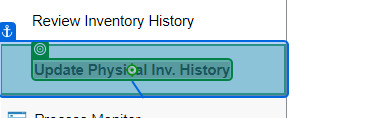
Task: Upload and update an excel sheet data of physical assets inventory history into Asset Management
Workflow: ProcessTransaction

Step 1 [try]: click

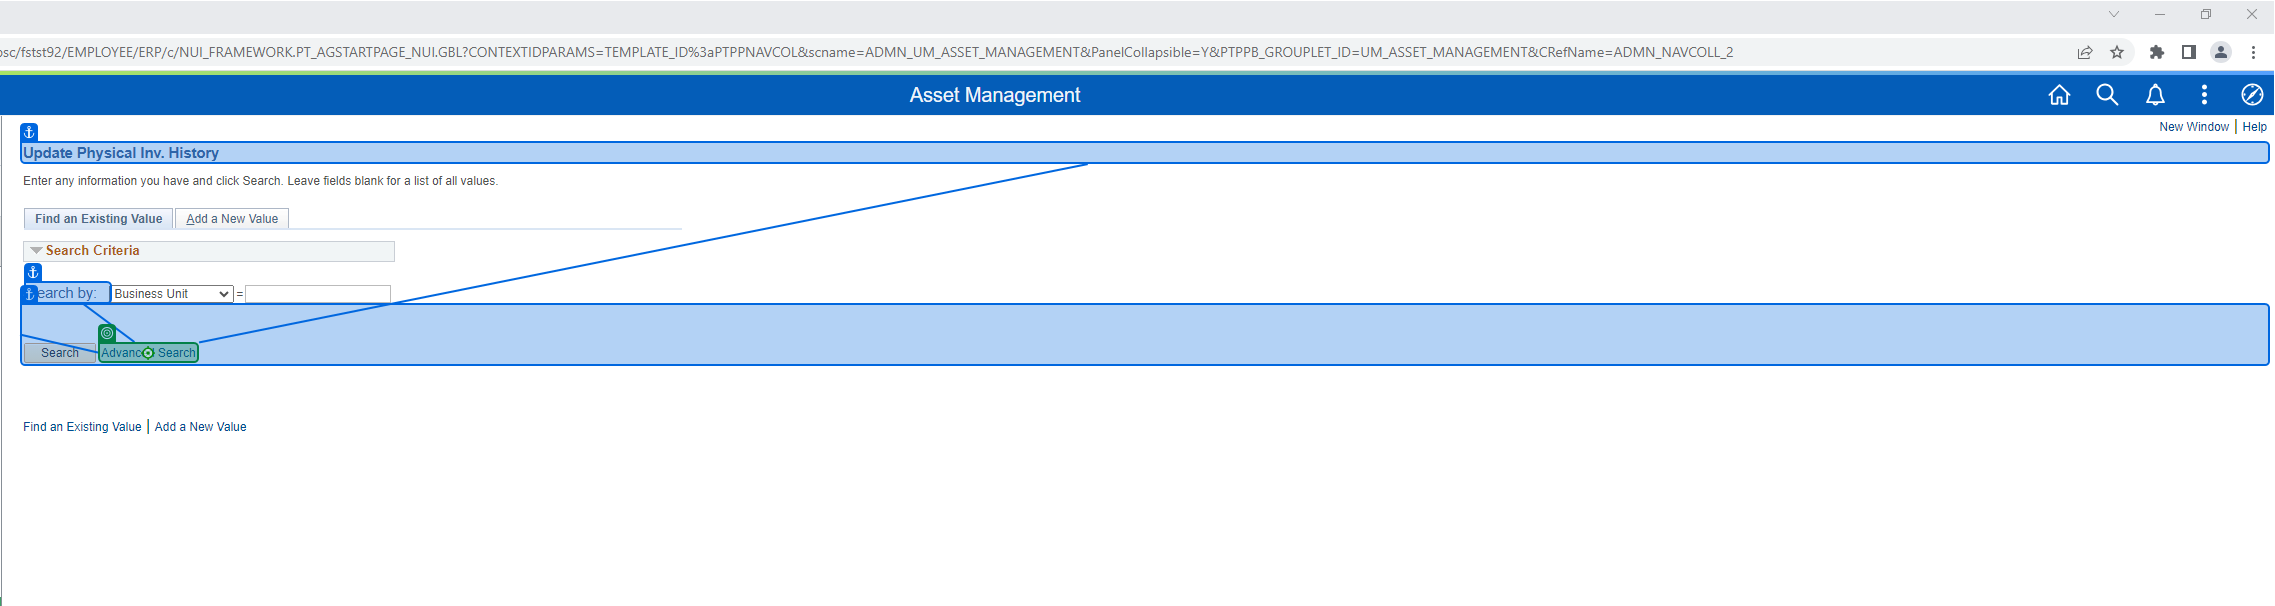
Step 2 [try]: click on 'Advanced Search'

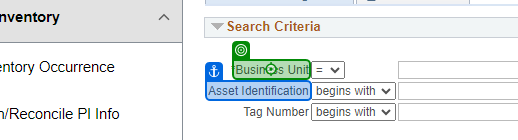
Step 3: Label 'Business Unit'

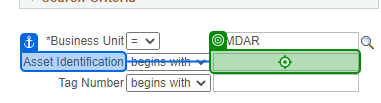
Step 4: type [ASSET] into 'Asset Identification'

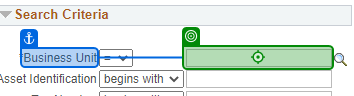
Step 5: type [BU] into 'Business Unit'

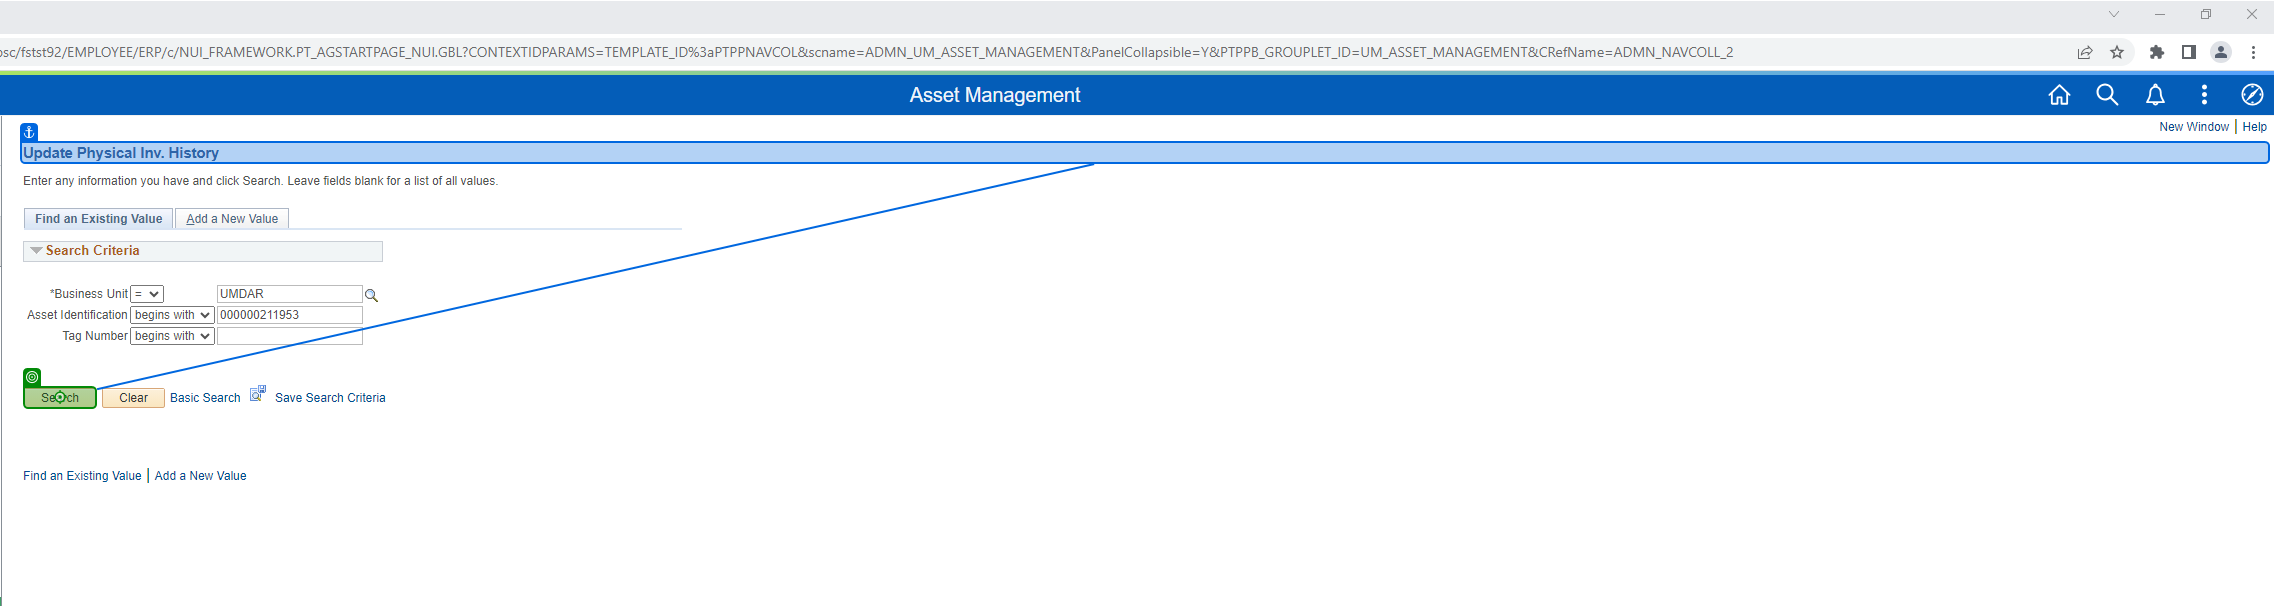
Step 6: click on 'Search'

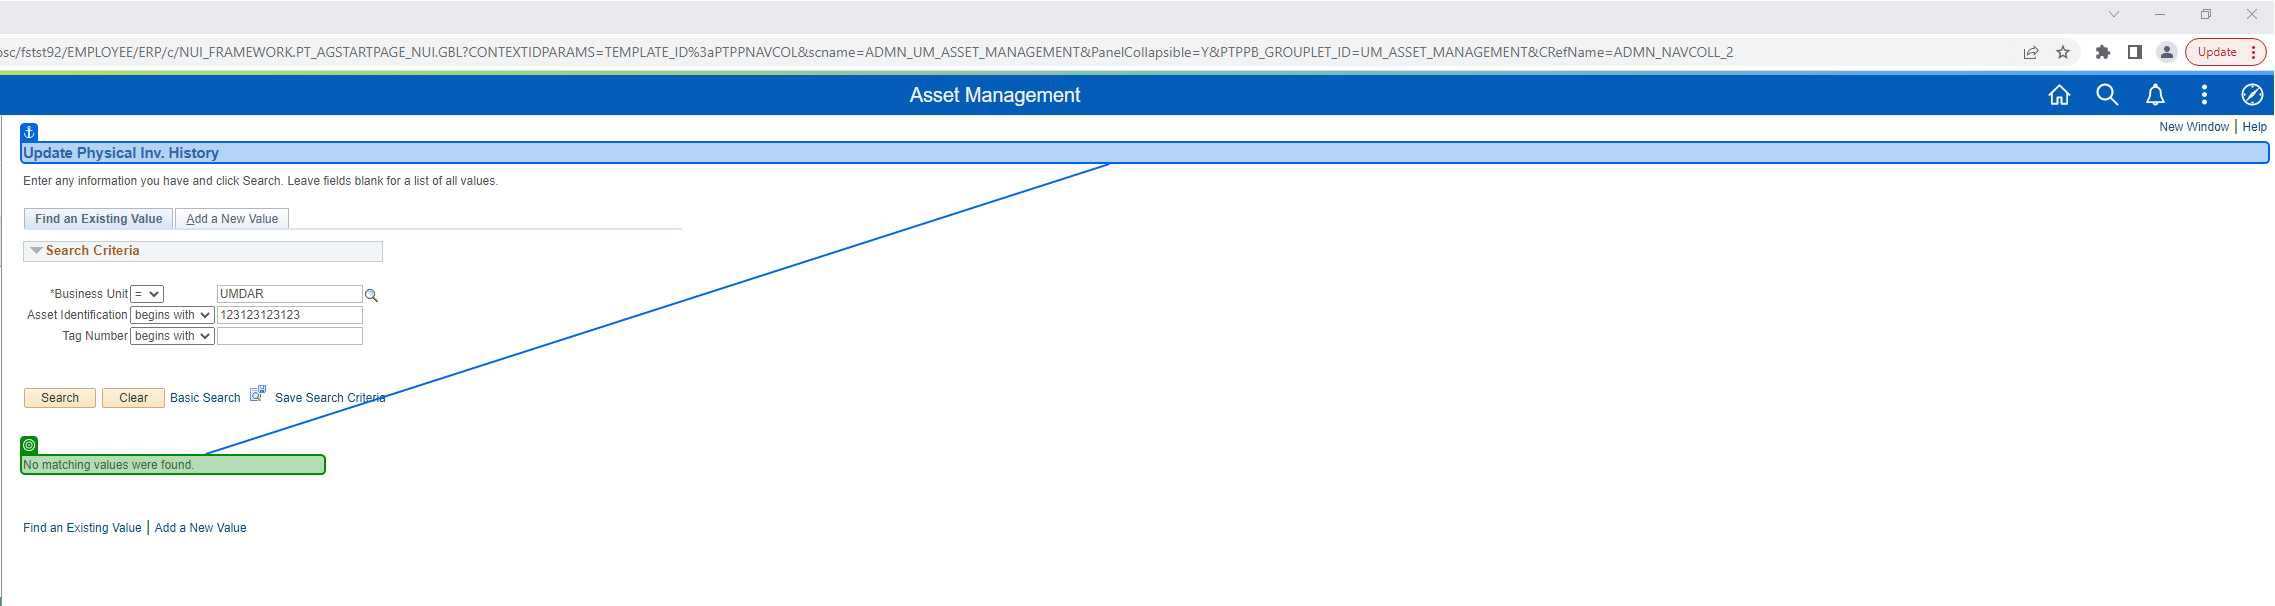
Step 7 [try]: check

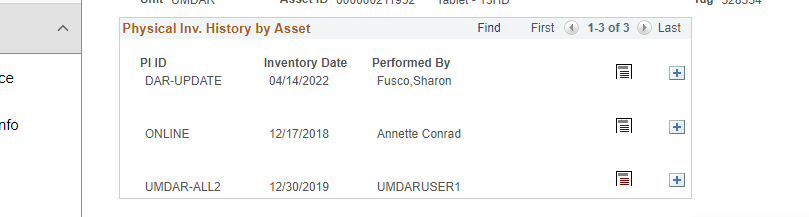
Step 8 [try]: get-text

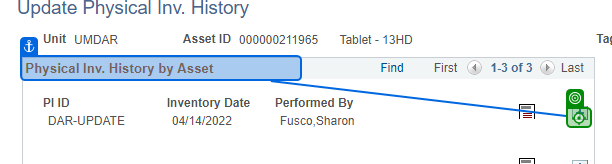
Step 9 [then]: click on 'Physical Inv.'

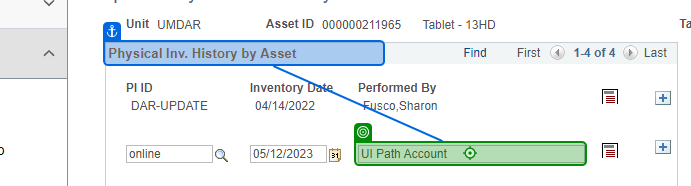
Step 10: type [PerformedByFormatted]

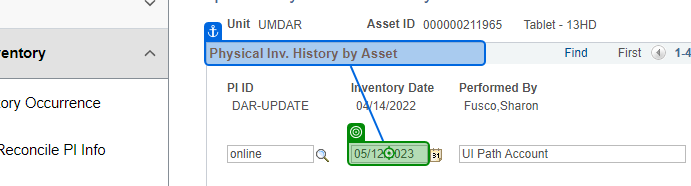
Step 11: type [INVDT]

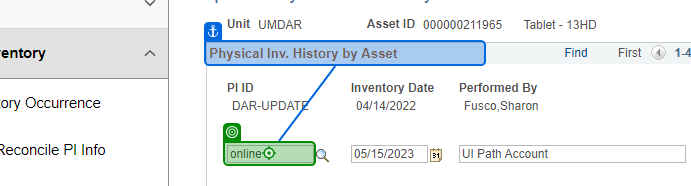
Step 12: type [PIID] into 'Physical Inv.'

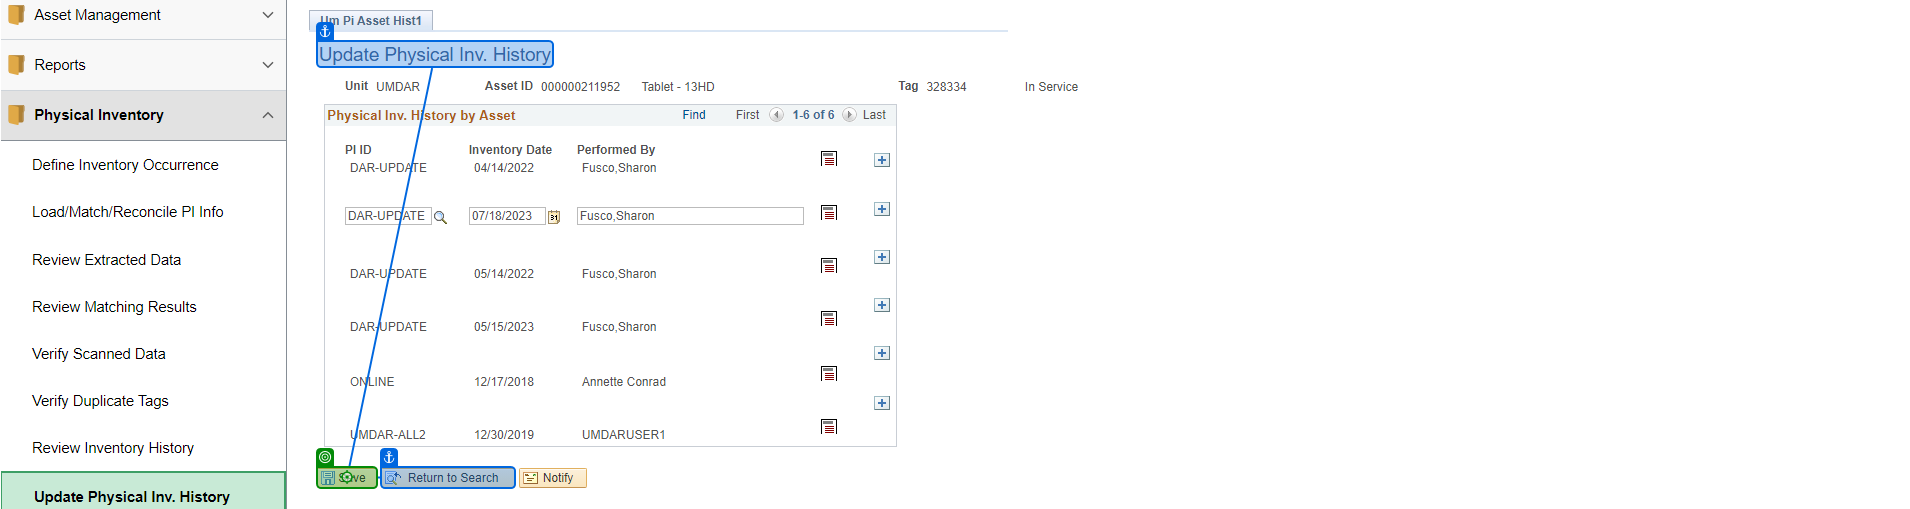
Step 13: click on 'Save'

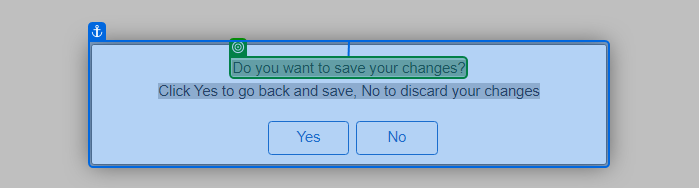
Step 14: check

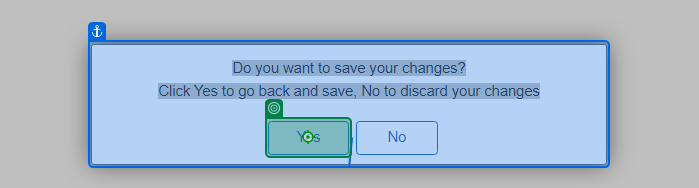
Step 15: click (repeated 2 times)